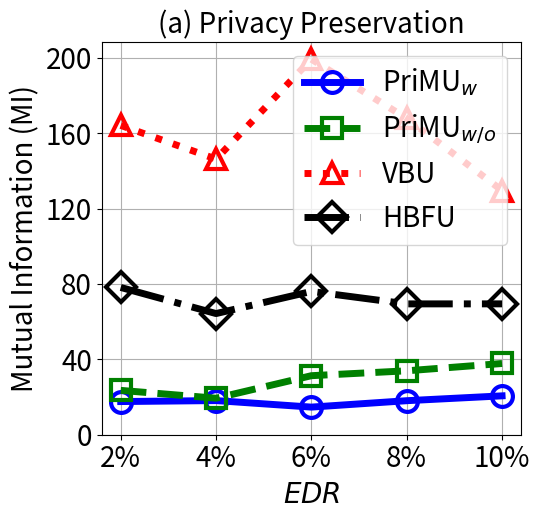

This chart was generated by the following Python code:


import numpy as np
import matplotlib.pyplot as plt

epsilon = 3
beta = 1 / epsilon


x=[1, 2, 3, 4, 5]
# validation_for_plt =[97,95.8600, 94.9400, 93.5400, 93.2400]
# attack_for_plt=[0, 0.3524, 0, 0.1762, 0.1762]
# basic_for_plt=[99.8, 99.8, 99.8, 99.8, 99.8]

labels = ['2%', '4%', '6%', '8%', '10%' ]
unl_org_0= [24.44, 33.15, 26.5, 31.84, 47.90]
unl_org = [164.16, 146.299, 199.28, 169.436, 129.61]


unl_hess_r = [78.16, 64.299, 76.05, 69.436, 69.45]
unl_vbu = [164.16, 146.299, 199.28, 167.86, 129.61]

unl_ss_w = [17.6, 18.12, 14.657, 18.06, 20.63]
unl_ss_wo = [23.54, 19.375, 31.33, 33.92, 37.80]



plt.figure(figsize=(5.5, 5.3))
l_w=5
m_s=15
marker_s = 3
markevery=1
#plt.figure(figsize=(8, 5.3))
#plt.plot(x, unl_fr, color='blue', marker='^', label='Retrain',linewidth=l_w, markersize=m_s)
plt.plot(x, unl_ss_w, linestyle='-', color='b', marker='o', fillstyle='none', markevery=markevery,
         label='PriMU$_{w}$', linewidth=l_w, markersize=m_s, markeredgewidth=marker_s)

#plt.plot(x, unl_ss_w, color='g',  marker='*',  label='PriMU$_{w}$',linewidth=l_w, markersize=m_s)
plt.plot(x, unl_ss_wo, linestyle='--', color='g',  marker='s', fillstyle='none', markevery=markevery,
         label='PriMU$_{w/o}$',linewidth=l_w, markersize=m_s, markeredgewidth=marker_s)

plt.plot(x, unl_vbu, linestyle=':', color='r',  marker='^', fillstyle='none', markevery=markevery,
         label='VBU', linewidth=l_w,  markersize=m_s, markeredgewidth=marker_s)

plt.plot(x, unl_hess_r, linestyle='-.', color='k',  marker='D', fillstyle='none', markevery=markevery,
         label='HBFU',linewidth=l_w, markersize=m_s, markeredgewidth=marker_s)


#plt.plot(x, unl_vibu, color='silver',  marker='d',  label='VIBU',linewidth=4,  markersize=10)

# plt.plot(x, y_sa03, color='r',  marker='2',  label='AAAI21 A_acc, pr=0.3',linewidth=3, markersize=8)
# plt.plot(x, y_sa05, color='darkblue',  marker='4',  label='AAAI21 A_acc, pr=0.5',linewidth=3, markersize=8)
# plt.plot(x, y_ma03, color='darkviolet',  marker='3',  label='FedMC A_acc, pr=0.3',linewidth=3, markersize=8)
# plt.plot(x, y_ma05, color='cyan',  marker='p',  label='FedMC A_acc, pr=0.5',linewidth=3, markersize=8)


plt.grid()
leg = plt.legend(fancybox=True, shadow=True)
# plt.xlabel('Malicious Client Ratio (%)' ,fontsize=16)
plt.ylabel('Mutual Information (MI)' ,fontsize=20)
my_y_ticks = np.arange(0 ,201,40)
plt.yticks(my_y_ticks,fontsize=20)
plt.xlabel('$\it{EDR}$' ,fontsize=20)

plt.xticks(x, labels, fontsize=20)
plt.title('(a) Privacy Preservation', fontsize=20)
# plt.title('CIFAR10 IID')
plt.legend(loc='best',fontsize=20)
plt.tight_layout()
#plt.title("MNIST")

plt.rcParams['figure.figsize'] = (2.0, 1)
plt.rcParams['image.interpolation'] = 'nearest'
plt.rcParams['figure.subplot.left'] = 0.11
plt.rcParams['figure.subplot.bottom'] = 0.08
plt.rcParams['figure.subplot.right'] = 0.977
plt.rcParams['figure.subplot.top'] = 0.969
plt.savefig('Ieee_style_mnist_mi_er_curve.png', dpi=200)
plt.show()